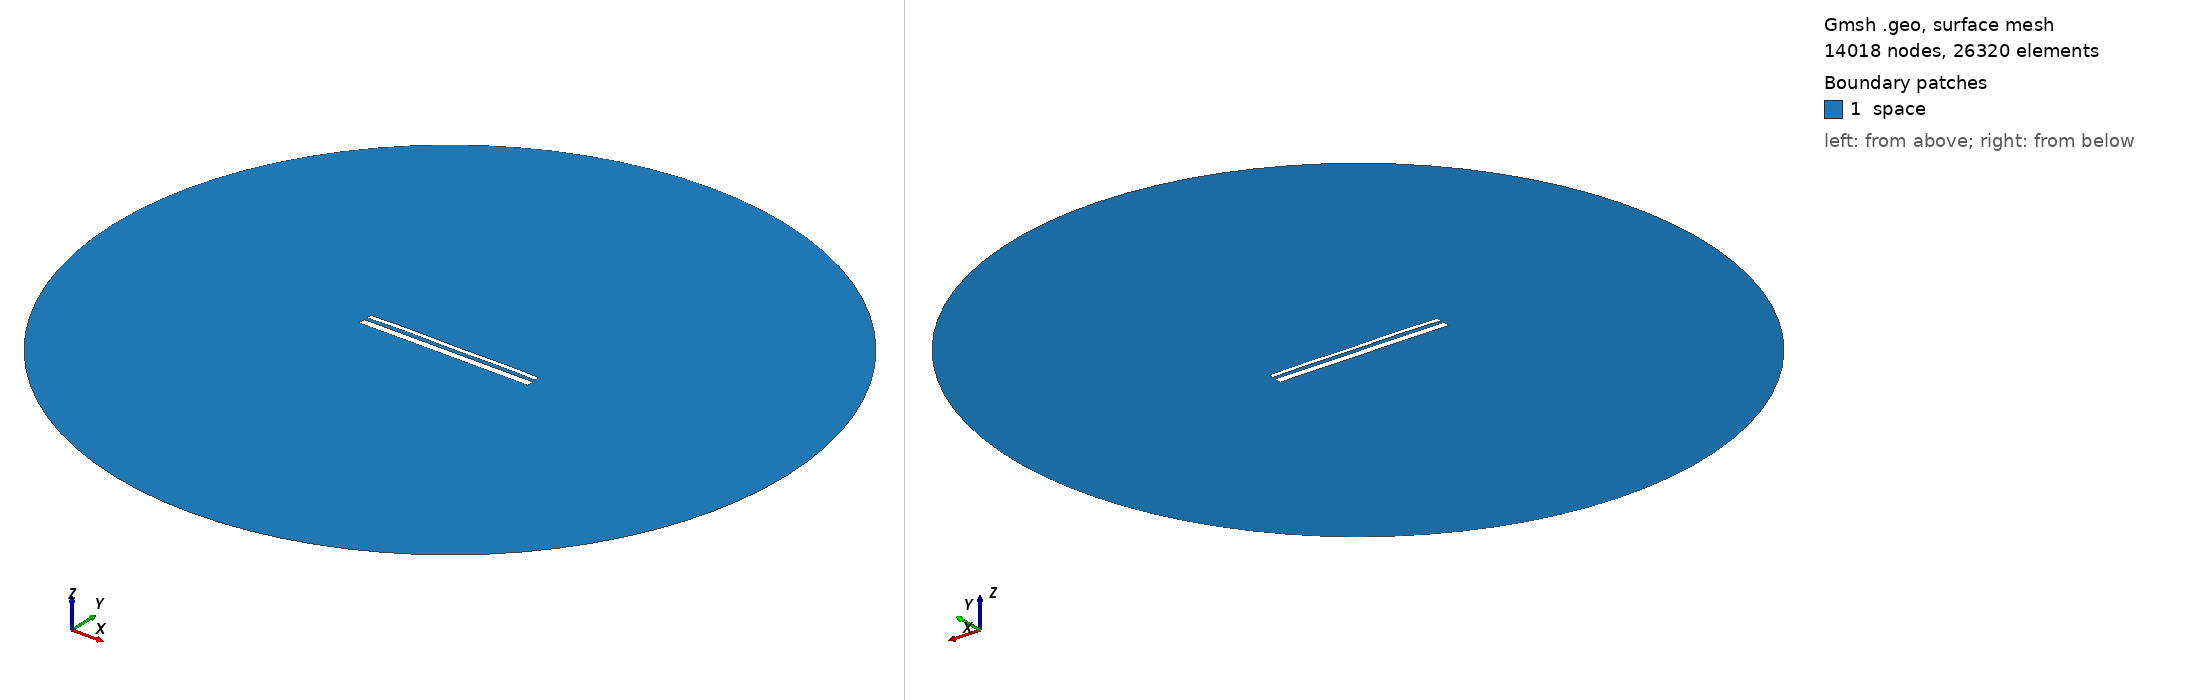

Gmsh geometry script, surface-meshed: 14018 nodes, 26320 surface elements. Boundary patches (legend numbers): 1 space. Left view from above one corner, right view from below the opposite corner. Legend entries are the model's physical surfaces. The drawing asked Gmsh for element sizes between 1% and 20% of the model's largest extent; the script's own settings can give other sizes.

=== 13120.geo (drawn) ===
//---------------------------------------
// Geometry kernel
//---------------------------------------

SetFactory("OpenCASCADE");



//---------------------------------------
// Parameters of the geometry
//---------------------------------------

// Overetch of the upper plate
overetch = 0.5;

// Distance between the plates
distance = 1.5;

// Discretization over the x axis (for the deformation)
nx = 50; 

// Length of the plate
L = 100 - overetch; 

// Number of modes
n = 4; 

// 1st mode coefficient
coeff(1) = 0.15;
beta(1) = 0.596864 * 3.1415926535 / L;

// 2nd mode coefficient
coeff(2) = 0.15;
beta(2) = 1.49418 * 3.1415926535 / L;

// 3rd mode coefficient
coeff(3) = 0.07499999999999998;
beta(3) = 2.50025 * 3.1415926535 / L;

// 4th mode coefficient
coeff(4) = 0.15;
beta(4) = 3.49999 * 3.1415926535 / L;



//---------------------------------------
// Upper plate (deformed rectangle)
//---------------------------------------

// Coordiantes of the upper plate
xmin = -50;
xmax = 50 - overetch;

// Height of the upper plate
yheight = 4 - 2 * overetch;

// Indexes of the points
UpperID[] = {};
LowerID[] = {};
LeftID[] = {};
RightID[] = {};

// Point index
p = 1;

// Horizontal edges
For i In {1:nx}
    x = xmin + (i-1)*(xmax - xmin)/(nx-1);

    y_bottom = distance / 2 + overetch;
    For j In {1:n}
        C = (Cosh(beta(j)*L) + Cos(beta(j)*L)) / (Sinh(beta(j)*L) + Sin(beta(j)*L));
        y_bottom  = y_bottom + coeff(j) * (Cosh(beta(j)*(x+50)) - Cos(beta(j)*(x+50)) - C * (Sinh(beta(j)*(x+50)) - Sin(beta(j)*(x+50))));
    EndFor

    y_top = y_bottom + yheight;

    Point(p) = {x, y_top, 0, 1.0};
    UpperID[i] = p;
    p = p + 1;

    Point(p) = {x, y_bottom, 0, 1.0};
    LowerID[i] = p;
    p = p + 1;
EndFor

// Create point lists
UpperPts[] = {}; LowerPts[] = {};
For i In {1:nx}
  UpperPts[] += {UpperID[i]};
  LowerPts[] += {LowerID[i]};
EndFor

// Build splines
Spline(1) = {UpperPts[]};
Spline(2) = {LowerPts[]};
Line(3) = {LowerPts[nx-1], UpperPts[nx-1]};
Line(4) = {LowerPts[0], UpperPts[0]};

// Build the plane surface
Curve Loop(1) = {2, 3, -1, -4};
Plane Surface(1) = {1};



//---------------------------------------
// Lower plate (rectangle)
//---------------------------------------

// Vertices
Point(1001) = {-50, -1, 0, 1.0};
Point(1002) = { 50, -1, 0, 1.0};
Point(1003) = { 50,  -5, 0, 1.0};
Point(1004) = {-50,  -5, 0, 1.0};

// Edges
Line(5) = {1001, 1002};
Line(6) = {1002, 1003};
Line(7) = {1003, 1004};
Line(8) = {1004, 1001};

// Plane surface
Line Loop(2) = {5, 6, 7, 8};
Plane Surface(2) = {2}; 



//---------------------------------------
// Outer (fictious) boundary
//---------------------------------------

// Points
Point(1005) = {0, 0, 0};       // Center
Point(1006) = {200, 0, 0};     // Start point
Point(1007) = {0, 200, 0};     // 90 degrees
Point(1008) = {-200, 0, 0};    // 180 degrees
Point(1009) = {0, -200, 0};    // 270 degrees

// Circle arcs (each needs start, center, end)
Circle(9) = {1006, 1005, 1007};
Circle(10) = {1007, 1005, 1008};
Circle(11) = {1008, 1005, 1009};
Circle(12) = {1009, 1005, 1006};

// Plane surface for the entire domain
Curve Loop(3) = {9, 10, 11, 12};
Surface(3) = {3};

// Subtract the plates from the whole domain to obtain the actual domain where we want to solve the equations
BooleanDifference{ Surface{3}; Delete; }{ Surface{1}; Surface{2}; Delete; }




//---------------------------------------
// Transfinite Lines/Curves
//---------------------------------------

// Set the number of points on the boundaries
r = 7;

// Plates
Transfinite Curve {1, 2} = 50*r Using Progression 1;
Transfinite Curve {3, 4} = 2*r Using Progression 1;
Transfinite Line {5, 7} = 50*r Using Progression 1;
Transfinite Line {6, 8} = 2*r Using Progression 1;

// Outer boundary
Transfinite Line {9, 10, 11, 12} = 20 Using Progression 1;



//---------------------------------------
// Physical groups
//---------------------------------------                

// Physical curves (boundaries)
Physical Line("force_segment", 10) = {2};
Physical Line("upper_plate", 11) = {1, 3, 4};
Physical Line("lower_plate", 12) = {5, 6, 7, 8};
Physical Line("boundary", 20) = {9, 10, 11, 12};

// Physical Surfaces
Physical Surface("space", 30) = {3};



//---------------------------------------
// 6. Generate the Mesh
//---------------------------------------

// 2D mesh generation
Mesh 2;
